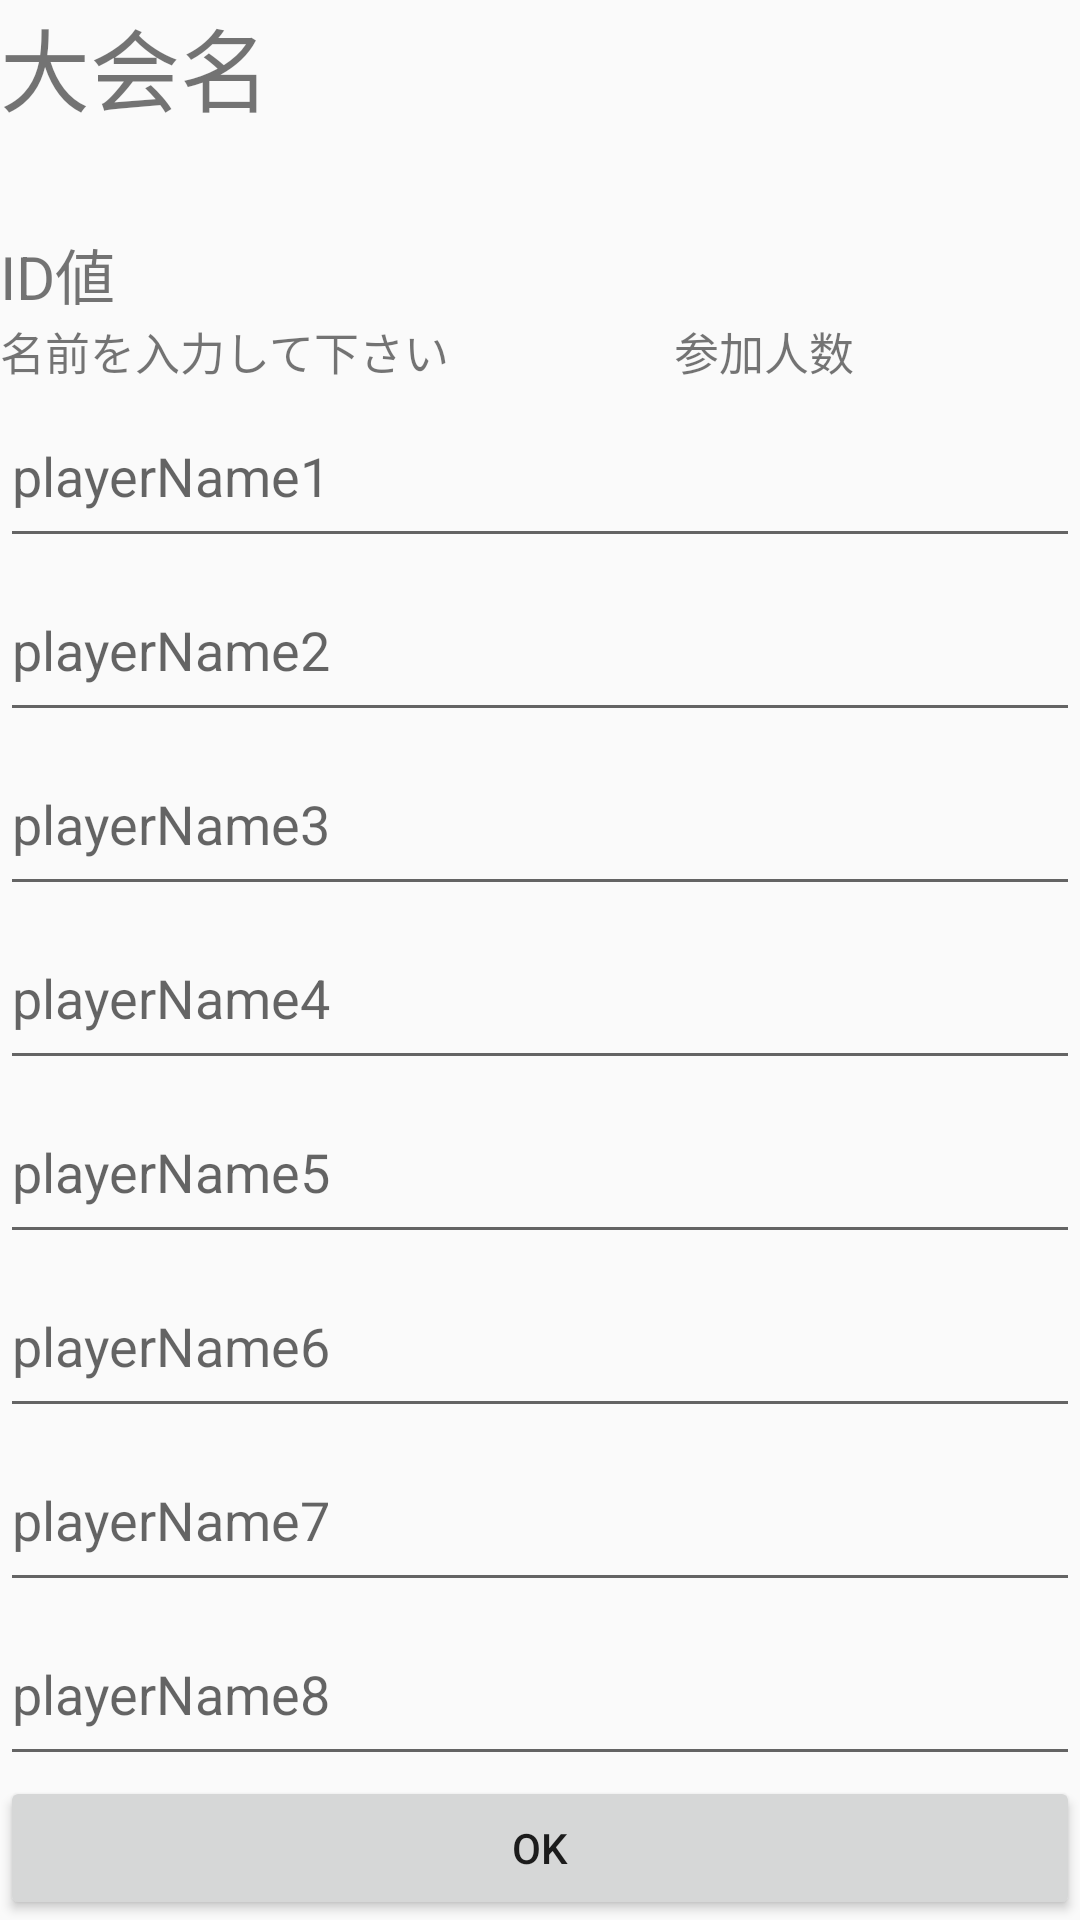

Android layout source for this screen:
<!-- AndroidManifest.xml: application theme AppTheme -->
<!-- res/layout/activity_set2.xml -->
<?xml version="1.0" encoding="utf-8"?>
<RelativeLayout xmlns:android="http://schemas.android.com/apk/res/android"
    xmlns:app="http://schemas.android.com/apk/res-auto"
    xmlns:tools="http://schemas.android.com/tools"
    android:layout_width="match_parent"
    android:layout_height="match_parent"
    tools:context=".Set2Activity">

    <LinearLayout
        android:layout_width="match_parent"
        android:layout_height="match_parent"
        android:orientation="vertical">

        <TextView
            android:id="@+id/gameN"
            android:layout_width="wrap_content"
            android:layout_height="wrap_content"
            android:layout_weight="2"
            android:text="大会名"
            android:textSize="30sp" />

        <TextView
        android:id="@+id/confirmI"
        android:layout_width="wrap_content"
        android:layout_height="wrap_content"
        android:text="ID値"
        android:textSize="20sp" />
        <LinearLayout
            android:layout_width="match_parent"
            android:layout_height="wrap_content"
            android:orientation="horizontal">
        <TextView
            android:layout_width="wrap_content"
            android:layout_height="wrap_content"
            android:layout_weight="2"
            android:text="名前を入力して下さい"
            android:textSize="15sp" />
        <TextView
            android:id="@+id/participantNumber"
            android:layout_width="wrap_content"
            android:layout_height="wrap_content"
            android:layout_weight="2"
            android:text="参加人数"
            android:textSize="15sp" />
        </LinearLayout>

        <EditText
            android:id="@+id/editName0"
            android:layout_width="match_parent"
            android:layout_height="wrap_content"
            android:layout_weight="1"
            android:hint="playerName1"
            android:singleLine="true" />

        <EditText
            android:id="@+id/editName1"
            android:layout_width="match_parent"
            android:layout_height="wrap_content"
            android:layout_weight="1"
            android:hint="playerName2"
            android:singleLine="true" />

        <EditText
            android:id="@+id/editName2"
            android:layout_width="match_parent"
            android:layout_height="wrap_content"
            android:layout_weight="1"
            android:hint="playerName3"
            android:singleLine="true" />

        <EditText
            android:id="@+id/editName3"
            android:layout_width="match_parent"
            android:layout_height="wrap_content"
            android:layout_weight="1"
            android:hint="playerName4"
            android:singleLine="true" />

        <EditText
            android:id="@+id/editName4"
            android:layout_width="match_parent"
            android:layout_height="wrap_content"
            android:layout_weight="1"
            android:hint="playerName5"
            android:singleLine="true" />

        <EditText
            android:id="@+id/editName5"
            android:layout_width="match_parent"
            android:layout_height="wrap_content"
            android:layout_weight="1"
            android:hint="playerName6"
            android:singleLine="true" />

        <EditText
            android:id="@+id/editName6"
            android:layout_width="match_parent"
            android:layout_height="wrap_content"
            android:layout_weight="1"
            android:hint="playerName7"
            android:singleLine="true" />

        <EditText
            android:id="@+id/editName7"
            android:layout_width="match_parent"
            android:layout_height="wrap_content"
            android:layout_weight="1"
            android:hint="playerName8"
            android:singleLine="true" />

        <Button
            android:layout_width="match_parent"
            android:layout_height="wrap_content"
            android:onClick="createTournament"
            android:text="OK" />
    </LinearLayout>
</RelativeLayout>
<!-- resources referenced by this layout -->
<resources>
  <style name="AppTheme" parent="Theme.AppCompat.Light.DarkActionBar">
          
          <item name="colorPrimary">@color/colorPrimary</item>
          <item name="colorPrimaryDark">@color/colorPrimaryDark</item>
          <item name="colorAccent">@color/colorAccent</item>
      </style>
  <color name="colorPrimary">#333745</color>
  <color name="colorPrimaryDark">#000000</color>
  <color name="colorAccent">#E63462</color>
</resources>
